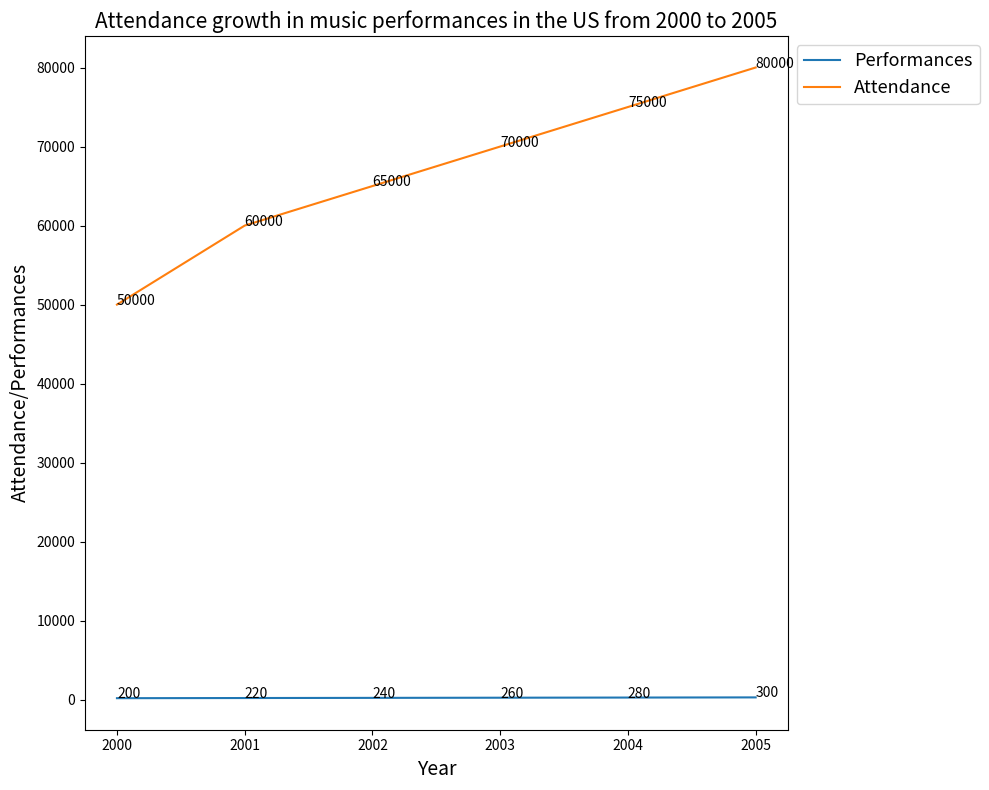

This figure's Python source: (Note: this script raises an exception after producing the figure.)

import matplotlib.pyplot as plt
import numpy as np

# Data
Year = np.array([2000,2001,2002,2003,2004,2005])
Performances = np.array([200,220,240,260,280,300])
Attendance = np.array([50000,60000,65000,70000,75000,80000])

# Create figure
plt.figure(figsize=(10,8))

# Plot
plt.plot(Year, Performances, label="Performances")
plt.plot(Year, Attendance, label="Attendance")

# Label axis
plt.xlabel('Year', fontsize=14)
plt.ylabel('Attendance/Performances', fontsize=14)

# Label points
plt.annotate(str(Performances[0]), (Year[0], Performances[0]))
plt.annotate(str(Performances[1]), (Year[1], Performances[1]))
plt.annotate(str(Performances[2]), (Year[2], Performances[2]))
plt.annotate(str(Performances[3]), (Year[3], Performances[3]))
plt.annotate(str(Performances[4]), (Year[4], Performances[4]))
plt.annotate(str(Performances[5]), (Year[5], Performances[5]))

plt.annotate(str(Attendance[0]), (Year[0], Attendance[0]))
plt.annotate(str(Attendance[1]), (Year[1], Attendance[1]))
plt.annotate(str(Attendance[2]), (Year[2], Attendance[2]))
plt.annotate(str(Attendance[3]), (Year[3], Attendance[3]))
plt.annotate(str(Attendance[4]), (Year[4], Attendance[4]))
plt.annotate(str(Attendance[5]), (Year[5], Attendance[5]))

# Set title
plt.title('Attendance growth in music performances in the US from 2000 to 2005', fontsize=15)

# Set xticks
plt.xticks(np.arange(2000,2006,1))

# Legend
plt.legend(loc='upper left', bbox_to_anchor=(1,1), fontsize=13)

# Resize figure
plt.tight_layout()

# Save figure
plt.savefig("line chart/png/167.png")

# Clear figure
plt.clf()
